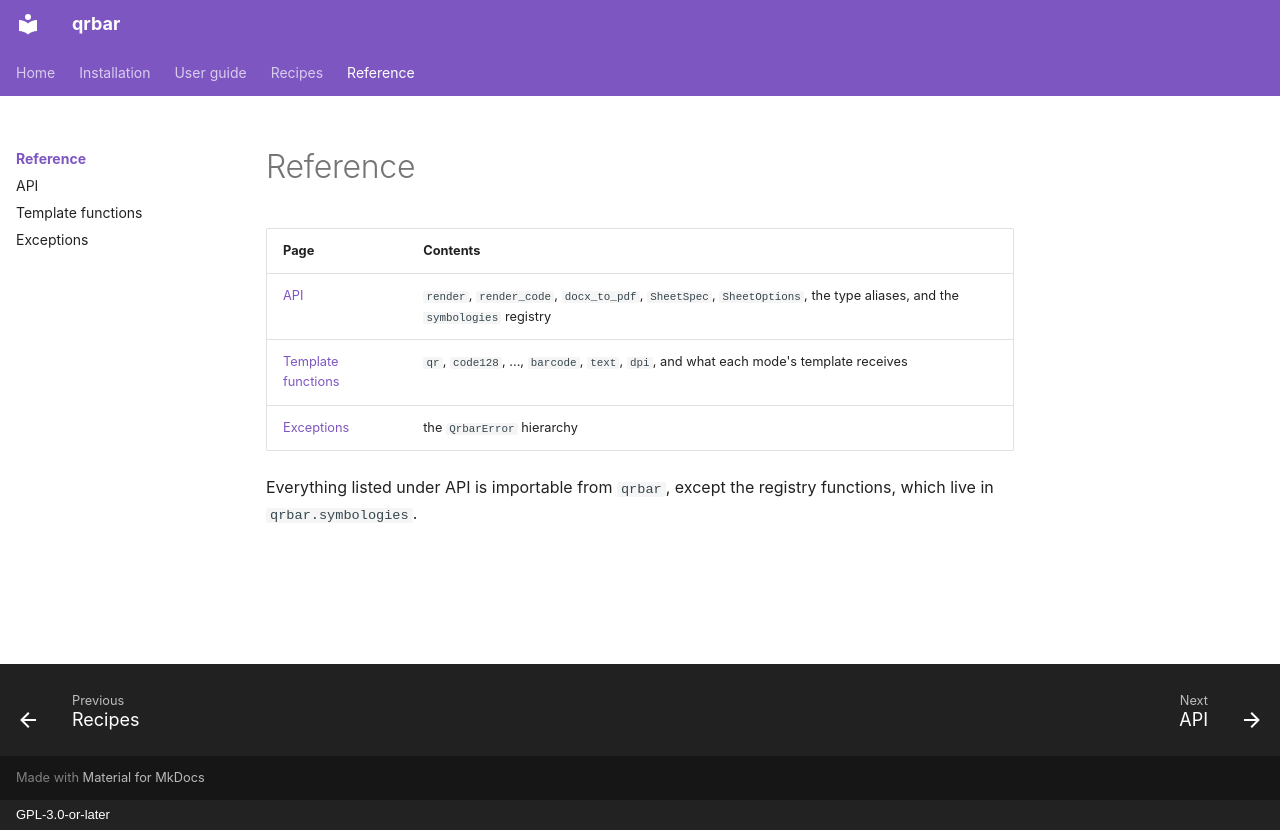

repository: aaltatan/qrbar · page: reference/index.html · generator: mkdocs · copyright: GPL-3.0-or-later

# Reference

| Page | Contents |
|------|----------|
| [API](api.md) | `render`, `render_code`, `docx_to_pdf`, `SheetSpec`, `SheetOptions`, the type aliases, and the `symbologies` registry |
| [Template functions](template-functions.md) | `qr`, `code128`, ..., `barcode`, `text`, `dpi`, and what each mode's template receives |
| [Exceptions](exceptions.md) | the `QrbarError` hierarchy |

Everything listed under API is importable from `qrbar`, except the registry
functions, which live in `qrbar.symbologies`.
